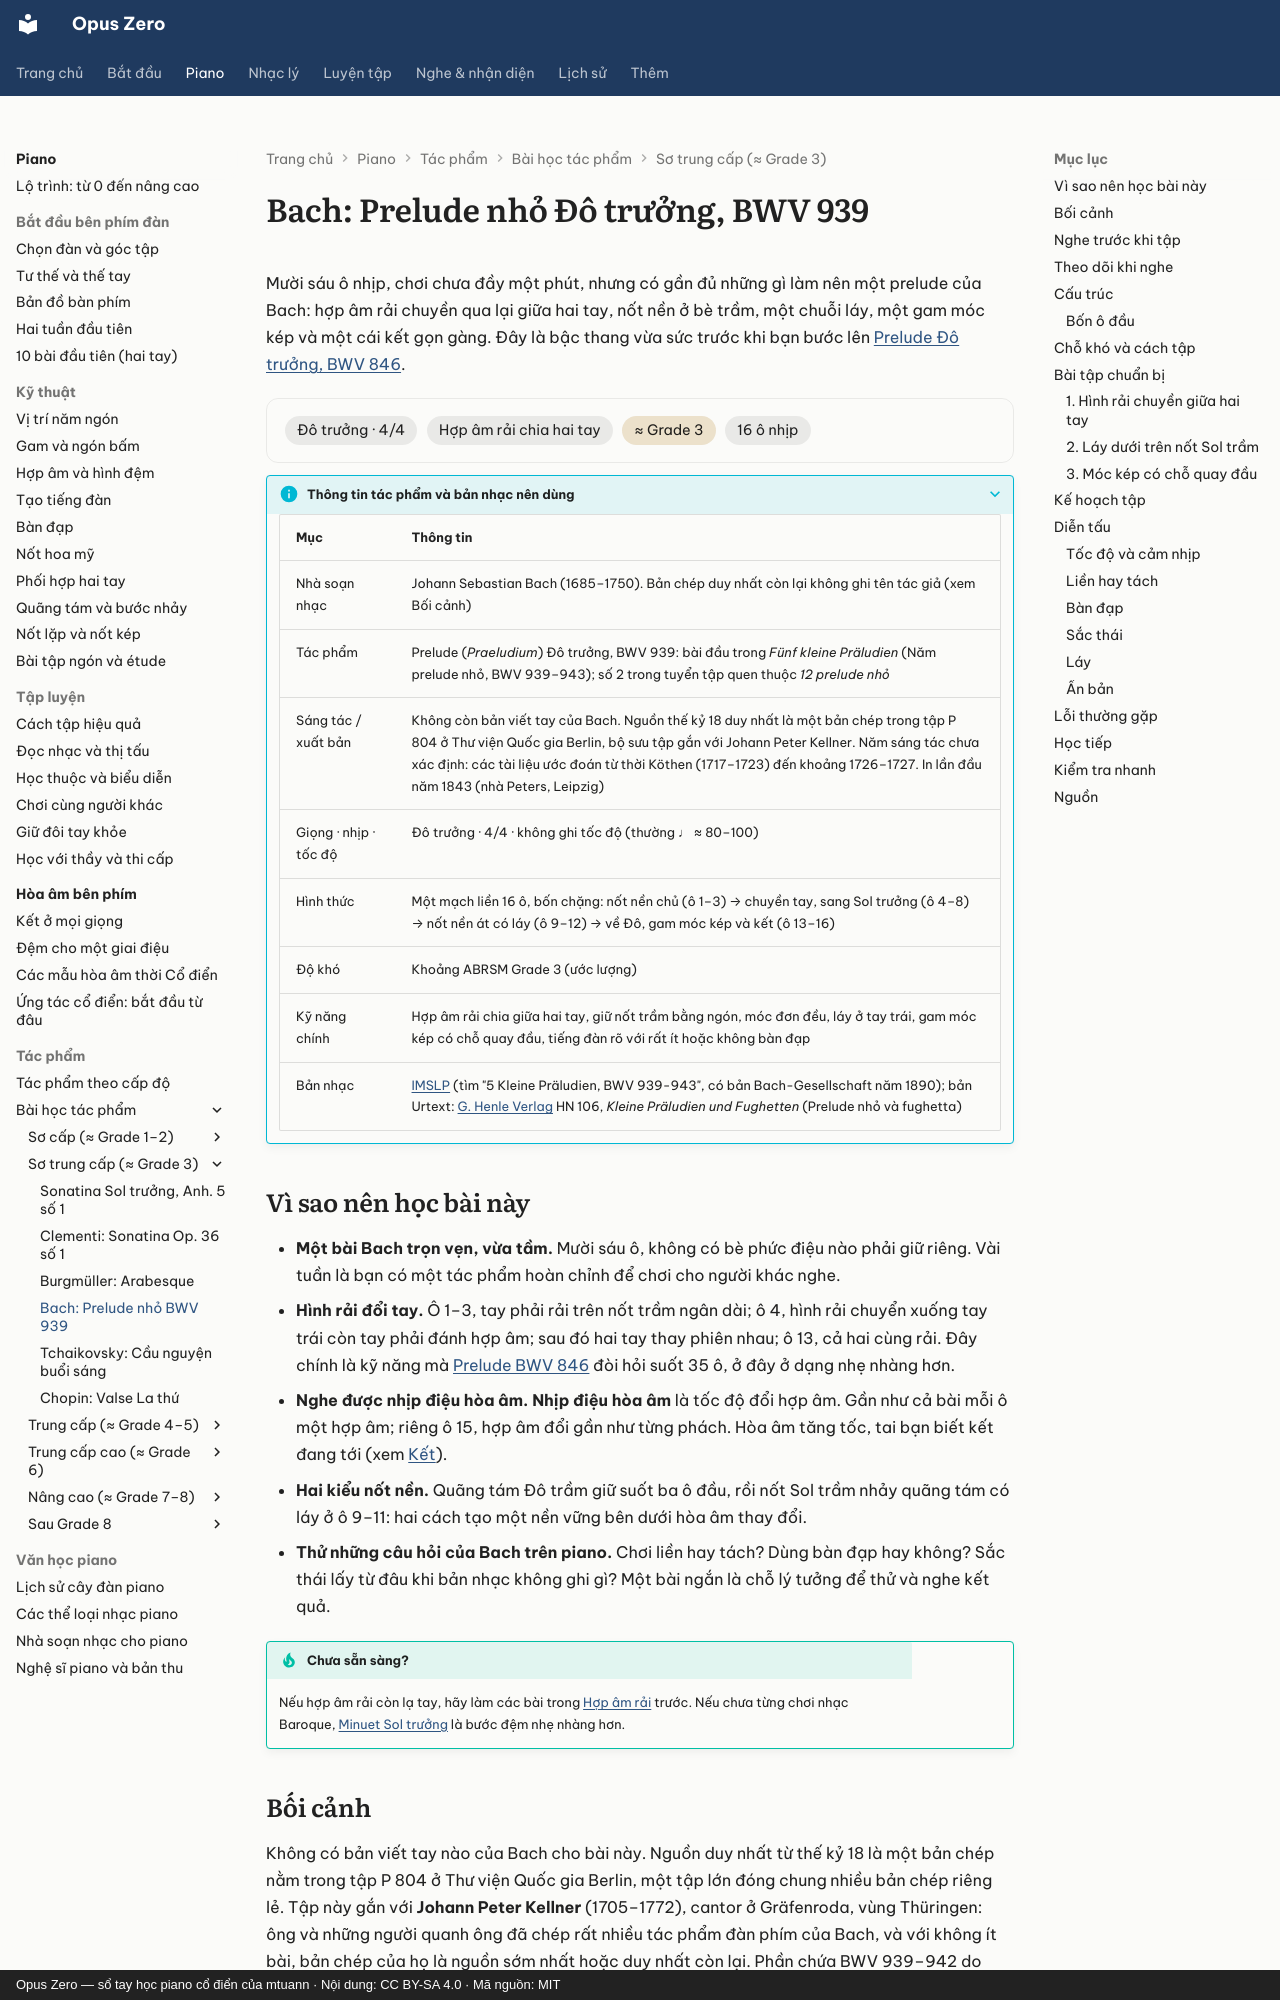

repository: mtuann/opus-zero · page: piano/tac-pham/bach-prelude-bwv939/index.html · generator: mkdocs · copyright: Opus Zero — sổ tay học piano cổ điển của mtuann · Nội dung: CC BY-SA 4.0 · Mã nguồn: MIT

# Bach: Prelude nhỏ Đô trưởng, BWV 939

Mười sáu ô nhịp, chơi chưa đầy một phút, nhưng có gần đủ những gì làm nên một prelude của Bach: hợp âm rải chuyền qua lại giữa hai tay, nốt nền ở bè trầm, một chuỗi láy, một gam móc kép và một cái kết gọn gàng. Đây là bậc thang vừa sức trước khi bạn bước lên [Prelude Đô trưởng, BWV 846](bach-prelude-do.md).

<div class="oz-piece" markdown>
<span class="oz-chip">Đô trưởng · 4/4</span> <span class="oz-chip">Hợp âm rải chia hai tay</span> <span class="oz-chip oz-chip--level">≈ Grade 3</span> <span class="oz-chip">16 ô nhịp</span>
</div>

??? info oz-piece-info "Thông tin tác phẩm và bản nhạc nên dùng"

    | Mục | Thông tin |
    |---|---|
    | Nhà soạn nhạc | Johann Sebastian Bach (1685–1750). Bản chép duy nhất còn lại không ghi tên tác giả (xem Bối cảnh) |
    | Tác phẩm | Prelude (*Praeludium*) Đô trưởng, BWV 939: bài đầu trong *Fünf kleine Präludien* (Năm prelude nhỏ, BWV 939–943); số 2 trong tuyển tập quen thuộc *12 prelude nhỏ* |
    | Sáng tác / xuất bản | Không còn bản viết tay của Bach. Nguồn thế kỷ 18 duy nhất là một bản chép trong tập P 804 ở Thư viện Quốc gia Berlin, bộ sưu tập gắn với Johann Peter Kellner. Năm sáng tác chưa xác định: các tài liệu ước đoán từ thời Köthen (1717–1723) đến khoảng 1726–1727. In lần đầu năm 1843 (nhà Peters, Leipzig) |
    | Giọng · nhịp · tốc độ | Đô trưởng · 4/4 · không ghi tốc độ (thường ♩ ≈ 80–100) |
    | Hình thức | Một mạch liền 16 ô, bốn chặng: nốt nền chủ (ô 1–3) → chuyền tay, sang Sol trưởng (ô 4–8) → nốt nền át có láy (ô 9–12) → về Đô, gam móc kép và kết (ô 13–16) |
    | Độ khó | Khoảng ABRSM Grade 3 (ước lượng) |
    | Kỹ năng chính | Hợp âm rải chia giữa hai tay, giữ nốt trầm bằng ngón, móc đơn đều, láy ở tay trái, gam móc kép có chỗ quay đầu, tiếng đàn rõ với rất ít hoặc không bàn đạp |
    | Bản nhạc | [IMSLP](https://imslp.org/) (tìm "5 Kleine Präludien, BWV 939-943", có bản Bach-Gesellschaft năm 1890); bản Urtext: [G. Henle Verlag](https://www.henle.de/) HN 106, *Kleine Präludien und Fughetten* (Prelude nhỏ và fughetta) |

## Vì sao nên học bài này

- **Một bài Bach trọn vẹn, vừa tầm.** Mười sáu ô, không có bè phức điệu nào phải giữ riêng. Vài tuần là bạn có một tác phẩm hoàn chỉnh để chơi cho người khác nghe.
- **Hình rải đổi tay.** Ô 1–3, tay phải rải trên nốt trầm ngân dài; ô 4, hình rải chuyển xuống tay trái còn tay phải đánh hợp âm; sau đó hai tay thay phiên nhau; ô 13, cả hai cùng rải. Đây chính là kỹ năng mà [Prelude BWV 846](bach-prelude-do.md) đòi hỏi suốt 35 ô, ở đây ở dạng nhẹ nhàng hơn.
- **Nghe được nhịp điệu hòa âm.** **Nhịp điệu hòa âm** là tốc độ đổi hợp âm. Gần như cả bài mỗi ô một hợp âm; riêng ô 15, hợp âm đổi gần như từng phách. Hòa âm tăng tốc, tai bạn biết kết đang tới (xem [Kết](../../nhac-ly/13-ket.md)).
- **Hai kiểu nốt nền.** Quãng tám Đô trầm giữ suốt ba ô đầu, rồi nốt Sol trầm nhảy quãng tám có láy ở ô 9–11: hai cách tạo một nền vững bên dưới hòa âm thay đổi.
- **Thử những câu hỏi của Bach trên piano.** Chơi liền hay tách? Dùng bàn đạp hay không? Sắc thái lấy từ đâu khi bản nhạc không ghi gì? Một bài ngắn là chỗ lý tưởng để thử và nghe kết quả.

!!! tip "Chưa sẵn sàng?"
    Nếu hợp âm rải còn lạ tay, hãy làm các bài trong [Hợp âm rải](../hop-am-rai.md) trước. Nếu chưa từng chơi nhạc Baroque, [Minuet Sol trưởng](minuet-sol.md) là bước đệm nhẹ nhàng hơn.
